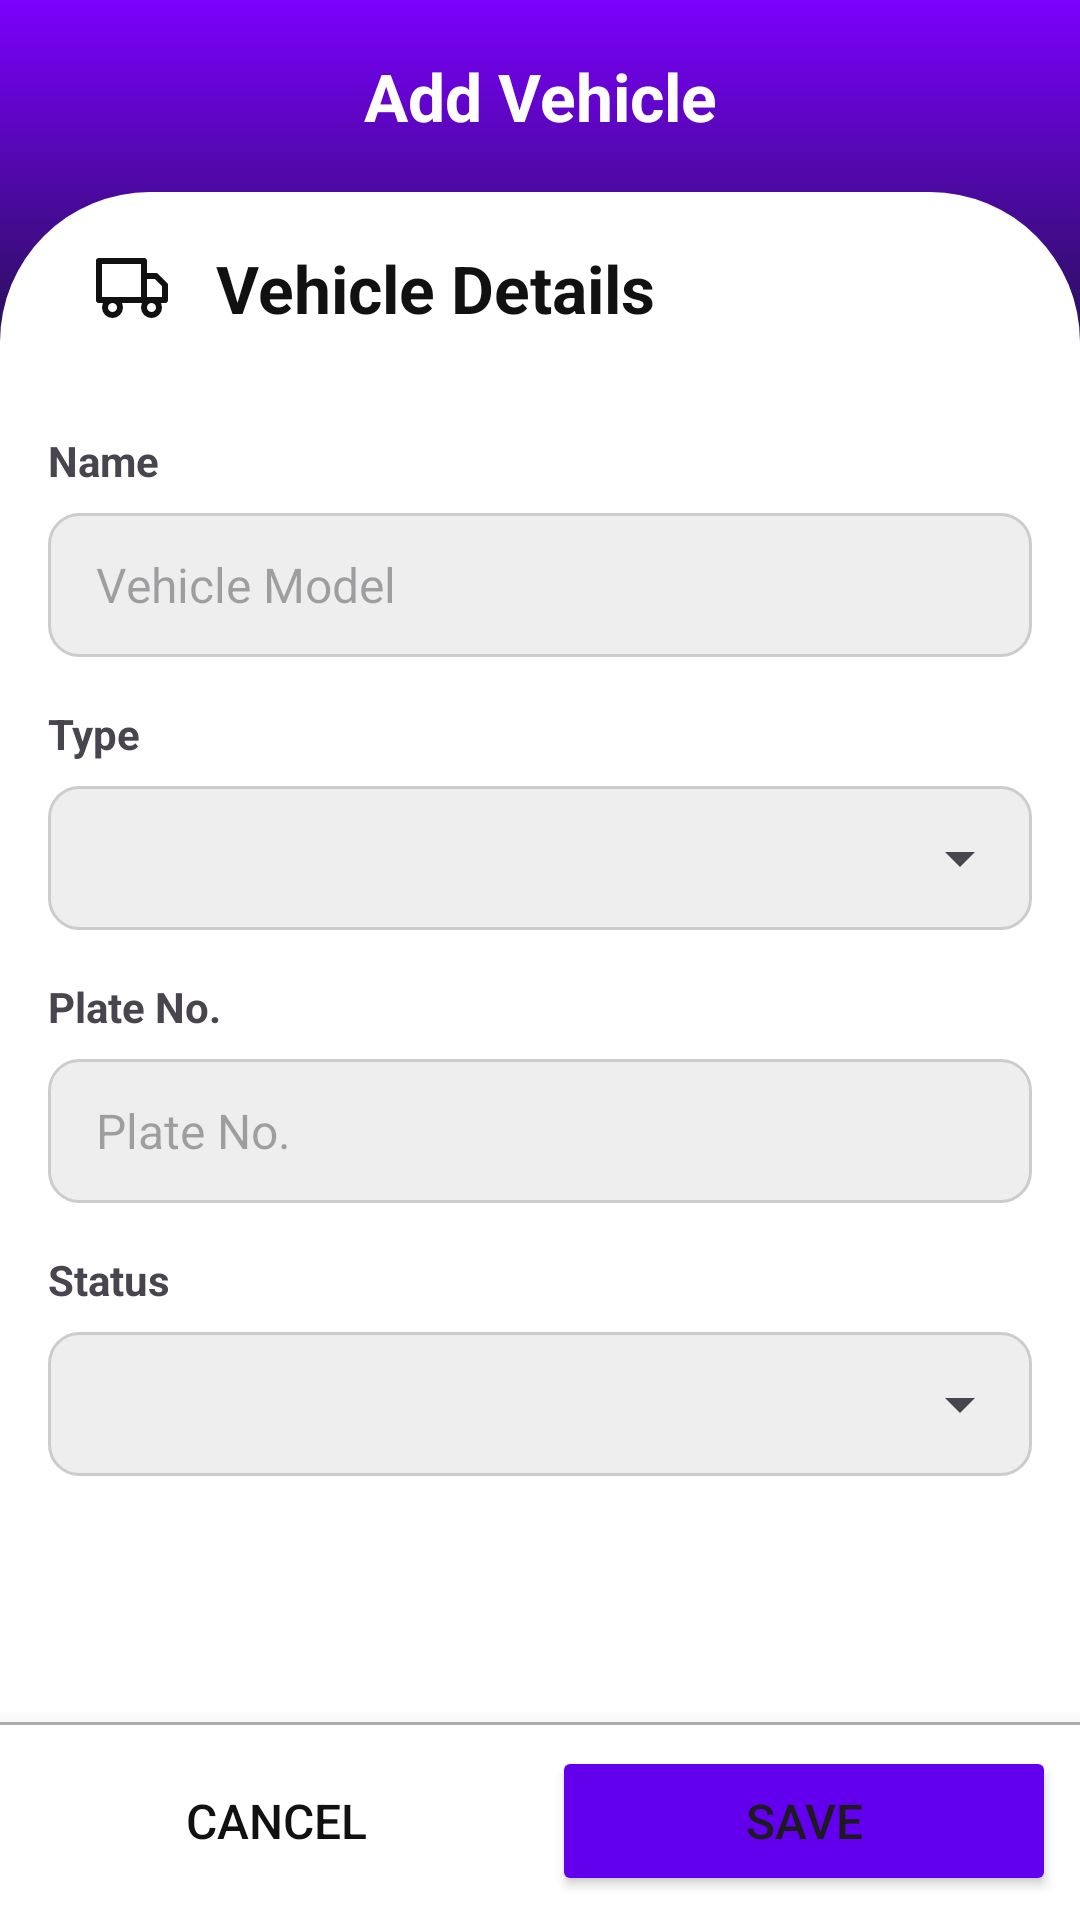

Android layout source for this screen:
<!-- AndroidManifest.xml: application theme Theme.Inventory -->
<!-- res/layout/activity_add_vehicle.xml -->
<?xml version="1.0" encoding="utf-8"?>
<androidx.constraintlayout.widget.ConstraintLayout xmlns:android="http://schemas.android.com/apk/res/android"
    xmlns:app="http://schemas.android.com/apk/res-auto"
    android:layout_width="match_parent"
    android:layout_height="match_parent"
    xmlns:tools="http://schemas.android.com/tools">

    <View
        android:layout_width="match_parent"
        android:layout_height="150dp"
        app:layout_constraintStart_toStartOf="parent"
        app:layout_constraintEnd_toEndOf="parent"
        app:layout_constraintTop_toTopOf="parent"
        android:background="@drawable/bg_gradient_main"/>

    <RelativeLayout
        android:id="@+id/title_group"
        android:layout_width="match_parent"
        android:layout_height="wrap_content"
        android:padding="8dp"
        app:layout_constraintTop_toTopOf="parent">

        <TextView
            android:id="@+id/title"
            android:layout_width="match_parent"
            android:layout_height="48dp"
            android:gravity="center"
            android:text="@string/add_vehicle"
            android:textSize="@dimen/page_title"
            android:textStyle="bold"
            android:textColor="@color/white"/>

        <ImageButton
            android:id="@+id/btn_back"
            android:layout_width="48dp"
            android:layout_height="48dp"
            android:src="@drawable/ic_arrow_left"
            app:tint="@color/white"
            android:contentDescription="@string/button"
            android:background="@drawable/bg_ripple_round"/>

    </RelativeLayout>

    <LinearLayout
        android:layout_width="match_parent"
        android:layout_height="0dp"
        android:orientation="vertical"
        app:layout_constraintStart_toStartOf="parent"
        app:layout_constraintEnd_toEndOf="parent"
        app:layout_constraintTop_toBottomOf="@id/title_group"
        app:layout_constraintBottom_toTopOf="@id/button_group"
        android:background="@drawable/bg_round_rect_top">

        <LinearLayout
            android:layout_width="match_parent"
            android:layout_height="wrap_content"
            android:orientation="horizontal"
            android:gravity="center_vertical"
            android:paddingStart="32dp"
            android:paddingEnd="32dp"
            android:paddingTop="8dp"
            android:paddingBottom="8dp" >

            <TextView
                android:layout_width="0dp"
                android:layout_weight="1"
                android:layout_height="wrap_content"
                android:text="@string/vehicle_details"
                android:textSize="@dimen/page_title"
                android:textStyle="bold"
                android:textColor="#111"
                android:drawablePadding="16dp"
                app:drawableStartCompat="@drawable/ic_truck"
                app:drawableTint="#111" />

            <ImageButton
                android:id="@+id/btn_delete"
                android:layout_width="48dp"
                android:layout_height="48dp"
                android:src="@drawable/ic_trash"
                app:tint="#ccff0000"
                android:background="@drawable/bg_ripple_round"
                android:contentDescription="@string/button"
                android:visibility="invisible"/>

        </LinearLayout>

        <ScrollView
            android:layout_width="match_parent"
            android:layout_height="match_parent">

            <LinearLayout
                android:layout_width="match_parent"
                android:layout_height="wrap_content"
                android:orientation="vertical"
                android:padding="16dp" >

                <TextView
                    android:layout_width="90dp"
                    android:layout_height="wrap_content"
                    android:text="@string/name"
                    android:textStyle="bold"/>

                <EditText
                    android:id="@+id/et_name"
                    android:layout_width="match_parent"
                    android:layout_height="@dimen/text_input_target"
                    android:background="@drawable/bg_textfield_grey"
                    android:autofillHints="name"
                    android:hint="@string/vehicle_model"
                    android:inputType="text"
                    android:textSize="@dimen/text_input"
                    android:layout_marginTop="8dp"/>

                <TextView
                    android:layout_width="90dp"
                    android:layout_height="wrap_content"
                    android:text="@string/type"
                    android:textStyle="bold"
                    android:layout_marginTop="16dp"
                    android:labelFor="@id/et_contact"/>

                <RelativeLayout
                    android:layout_width="match_parent"
                    android:layout_height="@dimen/text_input_target"
                    android:layout_marginTop="8dp"
                    android:background="@drawable/bg_round_rect">

                    <Spinner
                        android:id="@+id/type_spinner"
                        android:layout_width="match_parent"
                        android:layout_height="match_parent"
                        android:layout_marginStart="8dp" />

                </RelativeLayout>

                <TextView
                    android:layout_width="90dp"
                    android:layout_height="wrap_content"
                    android:text="@string/plate_no"
                    android:textStyle="bold"
                    android:layout_marginTop="16dp"
                    android:labelFor="@id/et_contact"/>

                <EditText
                    android:id="@+id/et_plate_no"
                    android:layout_width="match_parent"
                    android:layout_height="@dimen/text_input_target"
                    android:background="@drawable/bg_textfield_grey"
                    android:autofillHints="phone"
                    android:hint="@string/plate_no"
                    android:inputType="text"
                    android:textSize="@dimen/text_input"
                    android:layout_marginTop="8dp" />

                <TextView
                    android:layout_width="90dp"
                    android:layout_height="wrap_content"
                    android:text="@string/status"
                    android:textStyle="bold"
                    android:layout_marginTop="16dp"/>

                <RelativeLayout
                    android:layout_width="match_parent"
                    android:layout_height="@dimen/text_input_target"
                    android:layout_marginTop="8dp"
                    android:background="@drawable/bg_round_rect">

                    <Spinner
                        android:id="@+id/status_spinner"
                        android:layout_width="match_parent"
                        android:layout_height="match_parent"
                        android:layout_marginStart="8dp"/>

                </RelativeLayout>

            </LinearLayout>

        </ScrollView>

    </LinearLayout>

    <LinearLayout
        android:id="@+id/button_group"
        android:layout_width="match_parent"
        android:layout_height="wrap_content"
        android:orientation="horizontal"
        app:layout_constraintStart_toStartOf="parent"
        app:layout_constraintEnd_toEndOf="parent"
        app:layout_constraintBottom_toBottomOf="parent"
        android:elevation="12dp"
        android:padding="8dp"
        android:background="@drawable/bg_top_border">

        <Button
            android:id="@+id/btn_cancel"
            android:layout_width="0dp"
            android:layout_weight="1"
            android:layout_height="50dp"
            android:text="@string/cancel"
            android:textSize="@dimen/button_text"
            android:textColor="#111"
            android:background="@color/transparent"
            app:cornerRadius="@dimen/button_corner"/>

        <Button
            android:id="@+id/btn_save"
            android:layout_width="0dp"
            android:layout_weight="1"
            android:layout_height="50dp"
            android:text="@string/save"
            android:textSize="@dimen/button_text"
            android:layout_marginStart="8dp"
            android:backgroundTint="@color/purple_500"
            app:cornerRadius="@dimen/button_corner"/>

    </LinearLayout>

    <RelativeLayout
        android:id="@+id/progress_group"
        android:layout_width="match_parent"
        android:layout_height="match_parent"
        android:background="#20000000"
        android:elevation="20dp"
        android:gravity="center"
        android:visibility="gone">

        <ProgressBar
            android:layout_width="84dp"
            android:layout_height="84dp"
            android:indeterminateTint="@color/purple_500"/>

    </RelativeLayout>

</androidx.constraintlayout.widget.ConstraintLayout>
<!-- resources referenced by this layout -->
<resources>
  <color name="purple_500">#FF6200EE</color>
  <color name="transparent">#00000000</color>
  <color name="white">#FFFFFFFF</color>
  <dimen name="button_corner">10dp</dimen>
  <dimen name="button_text">16sp</dimen>
  <dimen name="page_title">22sp</dimen>
  <dimen name="text_input">16sp</dimen>
  <dimen name="text_input_target">48dp</dimen>
  <!-- drawable bg_gradient_main (drawable) -->
  <?xml version="1.0" encoding="utf-8"?>
  <shape xmlns:android="http://schemas.android.com/apk/res/android">
      <gradient
          android:angle="90"
          android:startColor="@color/bg_gradient_bottom"
          android:endColor="@color/bg_gradient_top"
          android:type="linear"/>
  </shape>
  <!-- drawable bg_ripple_round (drawable) -->
  <?xml version="1.0" encoding="utf-8"?>
  <ripple xmlns:android="http://schemas.android.com/apk/res/android"
      android:color="?android:attr/colorControlHighlight">
  
      <item android:id="@android:id/mask">
          <shape android:shape="oval">
              <solid android:color="#000000"/>
          </shape>
      </item>
  
  </ripple>
  <!-- drawable bg_round_rect (drawable) -->
  <?xml version="1.0" encoding="utf-8"?>
  <shape xmlns:android="http://schemas.android.com/apk/res/android"
      android:shape="rectangle">
      <stroke android:width="1dp" android:color="#ccc" />
      <corners android:radius="10dp" />
      <solid android:color="#eee" />
  </shape>
  <!-- drawable bg_round_rect_top (drawable) -->
  <?xml version="1.0" encoding="utf-8"?>
  <shape xmlns:android="http://schemas.android.com/apk/res/android"
      android:shape="rectangle">
      <corners android:topLeftRadius="50dp" android:topRightRadius="50dp" />
      <solid android:color="@color/white" />
  </shape>
  <!-- drawable bg_textfield_grey (drawable) -->
  <?xml version="1.0" encoding="utf-8"?>
  <shape xmlns:android="http://schemas.android.com/apk/res/android"
      android:shape="rectangle">
      <padding android:top="8dp" android:bottom="8dp" android:left="16dp" android:right="16dp" />
      <stroke android:width="1dp" android:color="#ccc" />
      <corners android:radius="10dp" />
      <solid android:color="#eee" />
  </shape>
  <!-- drawable bg_top_border (drawable) -->
  <?xml version="1.0" encoding="utf-8"?>
  <layer-list xmlns:android="http://schemas.android.com/apk/res/android">
  
      <item>
          <shape android:shape="rectangle">
              <solid android:color="#aaa" />
          </shape>
      </item>
  
      <item android:top="1dp">
          <shape android:shape="rectangle">
              <solid android:color="@color/white" />
          </shape>
      </item>
  
  </layer-list>
  <string name="add_vehicle">Add Vehicle</string>
  <string name="button">ImageButton</string>
  <string name="cancel">Cancel</string>
  <string name="name">Name</string>
  <string name="plate_no">Plate No.</string>
  <string name="save">Save</string>
  <string name="status">Status</string>
  <string name="type">Type</string>
  <string name="vehicle_details">Vehicle Details</string>
  <string name="vehicle_model">Vehicle Model</string>
  <style name="Theme.Inventory" parent="Theme.MaterialComponents.DayNight.DarkActionBar">
          
          <item name="colorPrimary">@color/purple_500</item>
          <item name="colorPrimaryVariant">@color/purple_700</item>
          <item name="colorOnPrimary">@color/white</item>
          
          <item name="colorSecondary">@color/teal_200</item>
          <item name="colorSecondaryVariant">@color/teal_700</item>
          <item name="colorOnSecondary">@color/black</item>
          
          <item name="android:statusBarColor">?attr/colorPrimaryVariant</item>
          
      </style>
  <color name="bg_gradient_bottom">#0C1524</color>
  <color name="bg_gradient_top">#7C00FE</color>
  <color name="black">#FF000000</color>
  <color name="purple_700">#FF3700B3</color>
  <color name="teal_200">#FF03DAC5</color>
  <color name="teal_700">#FF018786</color>
</resources>
